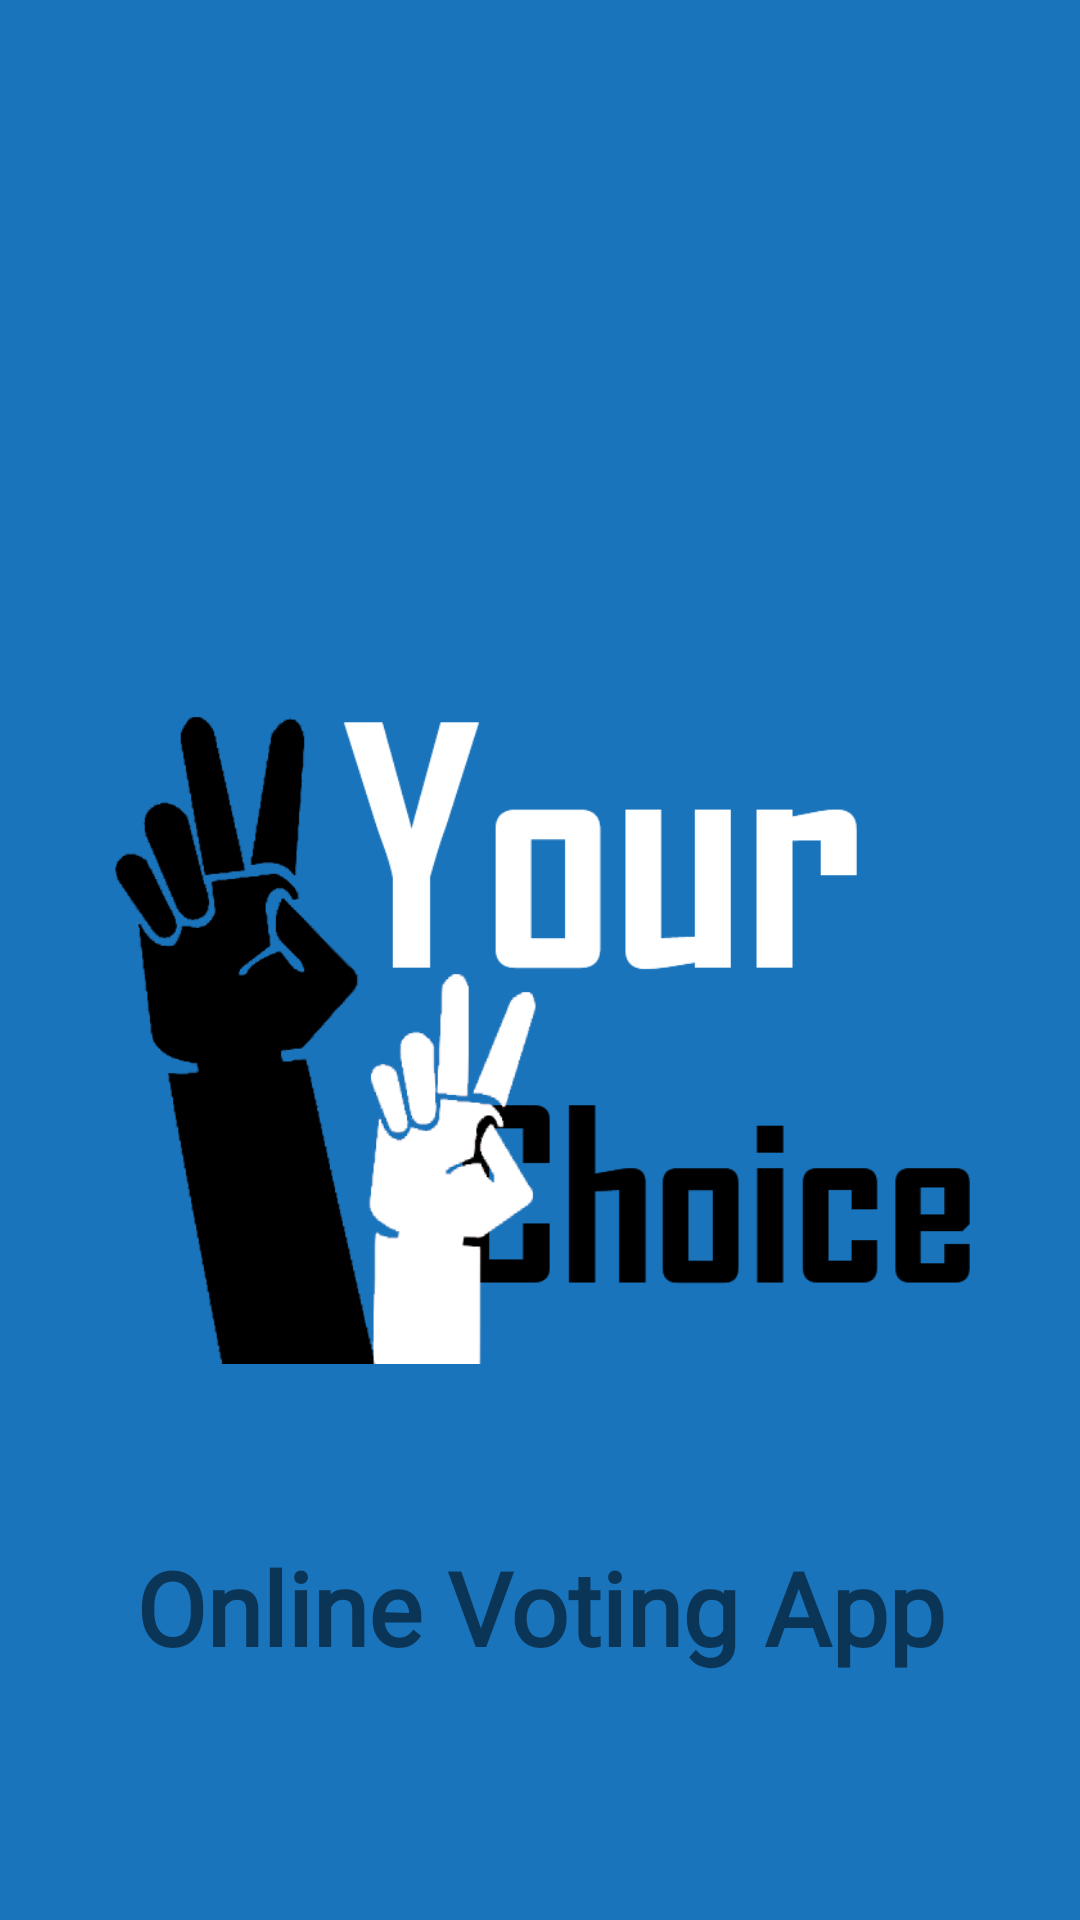

Produce the Android XML layout that renders to this screen, including the resource entries it uses.
<!-- AndroidManifest.xml: application theme Theme.VotingApp -->
<!-- res/layout/activity_main.xml -->
<?xml version="1.0" encoding="utf-8"?>
<androidx.constraintlayout.widget.ConstraintLayout xmlns:android="http://schemas.android.com/apk/res/android"
    xmlns:app="http://schemas.android.com/apk/res-auto"
    xmlns:tools="http://schemas.android.com/tools"
    android:layout_width="match_parent"
    android:layout_height="match_parent"
    android:background="#1A74BC"
    tools:context=".MainActivity">

    <TextView
        android:id="@+id/textView"
        android:layout_width="0dp"
        android:layout_height="wrap_content"
        android:layout_marginTop="24dp"
        android:fontFamily="@font/advent_pro_bold"
        android:text="Online Voting App"
        android:textAlignment="center"
        android:textSize="34sp"
        android:textStyle="bold"
        app:layout_constraintEnd_toEndOf="parent"
        app:layout_constraintHorizontal_bias="0.0"
        app:layout_constraintStart_toStartOf="parent"
        app:layout_constraintTop_toBottomOf="@+id/imageView" />

    <ImageView
        android:id="@+id/imageView"
        android:layout_width="0dp"
        android:layout_height="365dp"
        android:layout_marginStart="32dp"
        android:layout_marginTop="124dp"
        android:layout_marginEnd="32dp"
        app:layout_constraintEnd_toEndOf="parent"
        app:layout_constraintStart_toStartOf="parent"
        app:layout_constraintTop_toTopOf="parent"
        app:srcCompat="@drawable/mainlogo" />

</androidx.constraintlayout.widget.ConstraintLayout>
<!-- resources referenced by this layout -->
<resources>
  <!-- drawable mainlogo: png bitmap (drawable, 47497 bytes) -->
  <style name="Theme.VotingApp" parent="Theme.MaterialComponents.DayNight.DarkActionBar">
          
          <item name="colorPrimary">@color/purple_500</item>
          <item name="colorPrimaryVariant">@color/purple_700</item>
          <item name="colorOnPrimary">@color/white</item>
          
          <item name="colorSecondary">@color/teal_200</item>
          <item name="colorSecondaryVariant">@color/teal_700</item>
          <item name="colorOnSecondary">@color/black</item>
          
          <item name="android:statusBarColor" tools:targetApi="l">?attr/colorPrimaryVariant</item>
          
      </style>
  <!-- not gathered from this repository: default colours our renderer supplied (Android Studio template values) -->
  <color name="purple_500">#FF6200EE</color>
  <color name="purple_700">#FF3700B3</color>
  <color name="teal_200">#FF03DAC5</color>
  <color name="teal_700">#FF018786</color>
  <color name="black">#FF000000</color>
  <color name="white">#FFFFFFFF</color>
</resources>
